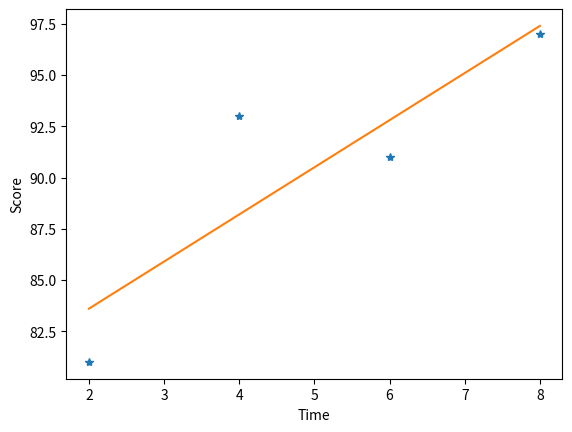

Write the Python code that produced this figure.
def factorial(x):
    """
    팩토리얼 함수
    입력값: 정수 x
    출력값: x!
    """
    x_list = list(range(1, x+1))
    res = 1
    for val in x_list:
        res *= val
    return res

def combination(n, x):
    """
    조합
    입력값: n, x
    출력값: nCx(실수)
    """
    res = factorial(n)/(factorial(x)*factorial(n-x))
    return res

factorial(5)

combination(5, 3)

def factorial(x):
    """
    팩토리얼 함수
    입력값: 정수 x
    출력값: x!
    """
    x_list = list(range(1, x+1))
    res = 1
    for val in x_list:
        res *= val
    return res

n = 10
e = 0
for i in range(0,n):
    e += 1/factorial(i)
print(e)

n = 100
e = 0
for i in range(0,n):
    e += 1/factorial(i)
print(e)

def seq(start, stop, step):
    """
    수열 만들기
    입력값: start(시작 값), stop(끝 값), step(한 스텝당 증가 수)
    출력값: res(리스트)
    """
    res = []
    current = start
    while current < stop:
        res.append(current)
        current += step
    return res

seq(2,10,3)

def log(x):
    """
    밑이 e인 자연 로그
    입력값: 진수 x
    출력값: ln(x)
    """
    n = 100000000.0
    res = n*( ( x**(1/n) ) -1 ) #로피탈 정리
    return res

log(10)

import math

math.log(10)

import numpy as np

x = np.array([2, 4, 6, 8])
y = np.array([81, 93, 91, 97])
print(x)

mx = np.mean(x)
my = np.mean(y)
print("x 평균:", mx)
print("y 평균:", my)

divisor = sum([(i - mx)**2 for i in x])
print(divisor)

def top(x, mx, y, my):
    d = 0
    for i in range(len(x)):
        d += (x[i] - mx) * (y[i] - my)
    return d
dividend = top(x, mx, y, my)
print("분모:", divisor)
print("분자:", dividend)

w = dividend / divisor
b = my - (mx*w)

print("기울기 =", w)
print("y절편 =", b)

# y = 2.3x + 79 // 초록색 작성X
dx = 7
fx = (2.3*dx) + 79

fx = 100
dx = (fx - 79)/2.3

g = []
for i in x:
  fx = (2.3*i) + 79
  g.append(fx)

gx = np.copy(x)
gx = list(gx)
gx.pop(1)
gx.pop(1)
g.pop(1)
g.pop(1)

# 함수는 f(x) = 2.3x+79
from matplotlib import pyplot as plt
print('f(x)=',w,'x +', b)
plt.plot(x,y,'*')
plt.plot(gx,g)
plt.xlabel("Time")
plt.ylabel("Score")
plt.show()

# 기울기 w와 절편 b의 값을 초기화합니다.
w = 0
b = 0

# 학습률을 정합니다.
learning_rate = 0.03

# 몇 번 반복될지 설정합니다.
epochs = 2000

# x 값이 총 몇 개인지 셉니다.
n=len(x)

# 경사 하강법을 시작합니다.
for i in range(1,epochs):
    y_pred = w * x + b
    error = y - y_pred

    w_diff = (2/n) * sum(-x * (error))
    b_diff = (2/n) * sum(-(error))

    w = w - learning_rate * w_diff
    b = b - learning_rate * b_diff

    if i % 100 == 0:
        print("epoch=%.f, 기울기=%.4f,절편=%.4f" % (i, w, b))
